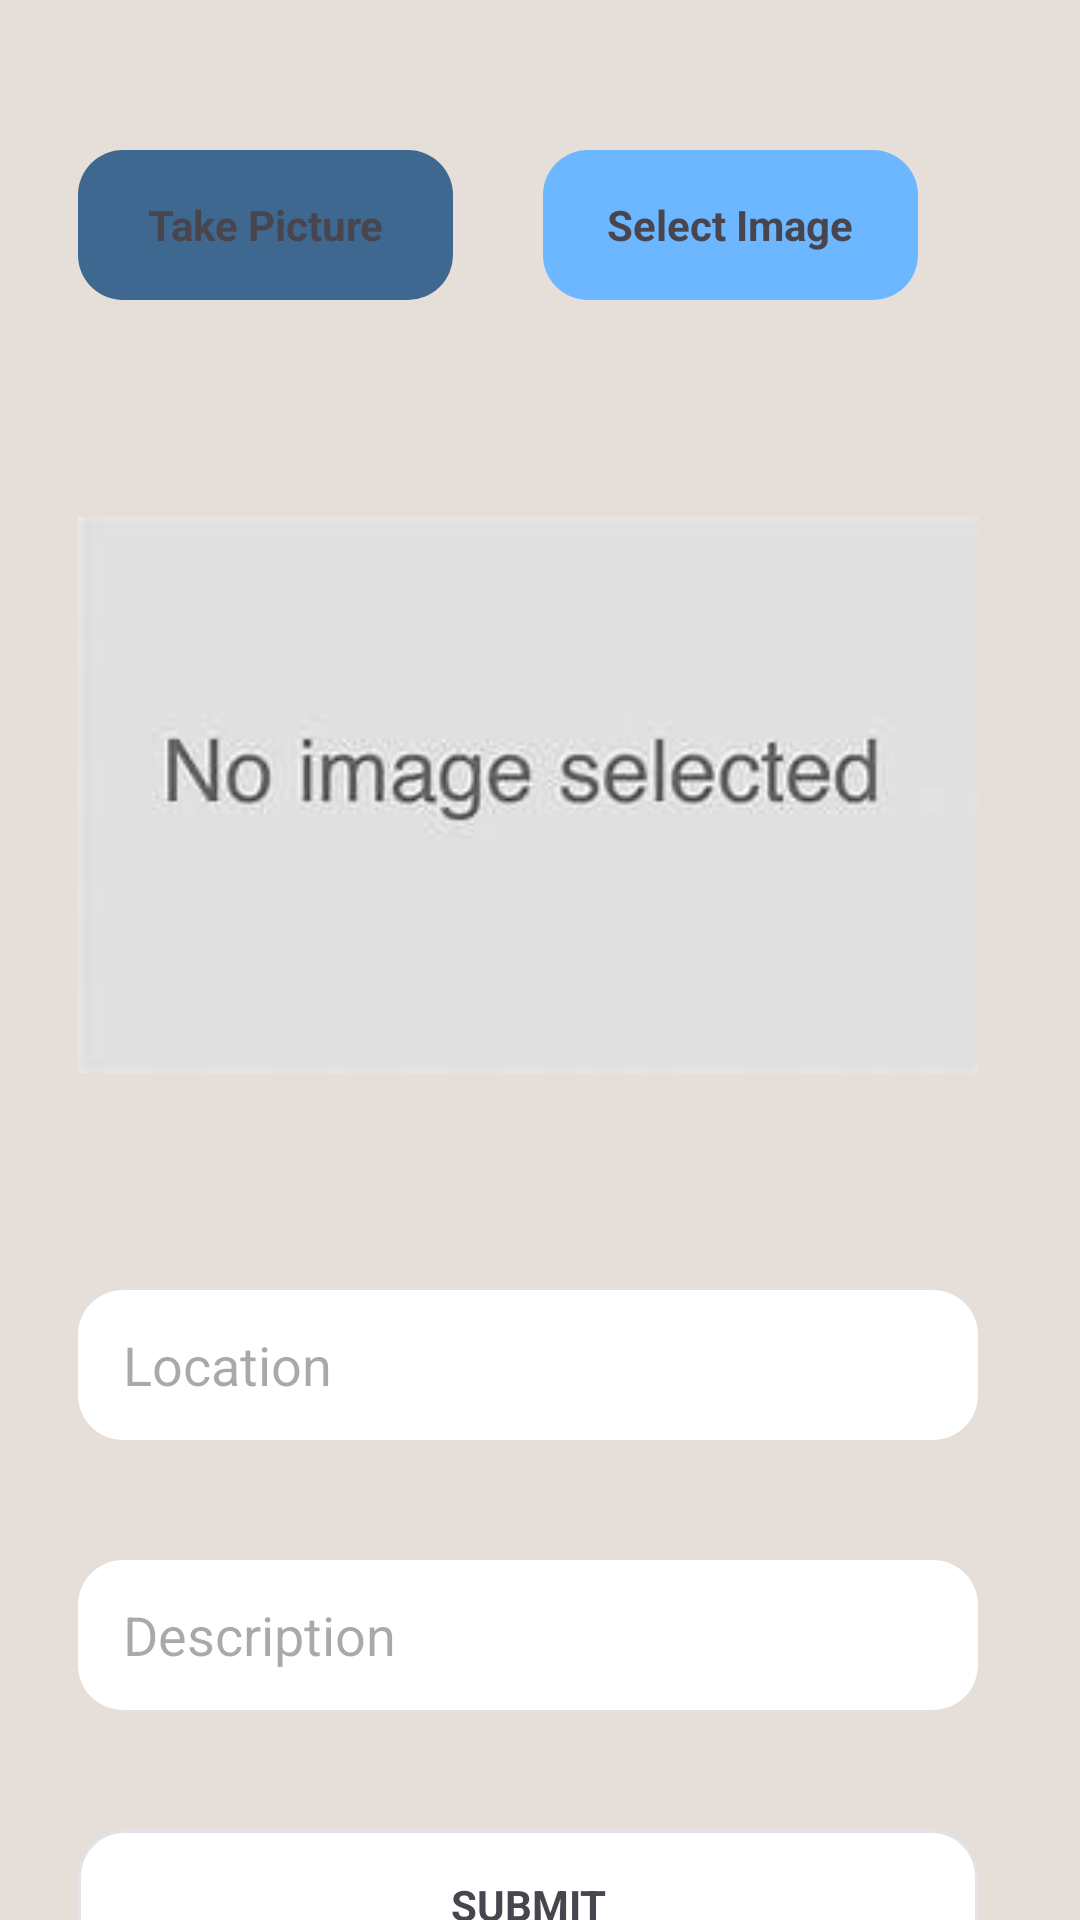

Android layout source for this screen:
<!-- AndroidManifest.xml: application theme Theme.Cuatros -->
<!-- res/layout/add_complaint_activity.xml -->
<?xml version="1.0" encoding="utf-8"?>
<androidx.constraintlayout.widget.ConstraintLayout xmlns:android="http://schemas.android.com/apk/res/android"
    xmlns:app="http://schemas.android.com/apk/res-auto"
    xmlns:tools="http://schemas.android.com/tools"
    android:layout_width="match_parent"
    android:background="#e6dfd9"
    android:layout_height="match_parent">

    <TextView
        android:id="@+id/addImg"
        android:layout_width="125dp"
        android:layout_height="50dp"
        android:layout_marginStart="26dp"
        android:background="@drawable/image_btn"
        android:gravity="center"
        android:text="Take Picture"
        android:layout_marginTop="50dp"
        android:textStyle="bold"
        app:layout_constraintStart_toStartOf="parent"
        app:layout_constraintTop_toTopOf="parent" />

    <TextView
        android:id="@+id/addImg1"
        android:layout_width="125dp"
        android:layout_height="50dp"
        android:layout_marginStart="181dp"
        android:background="@drawable/image_btn1"
        android:gravity="center"
        android:text="Select Image"
        android:layout_marginTop="50dp"
        android:textStyle="bold"
        app:layout_constraintStart_toStartOf="parent"
        app:layout_constraintTop_toTopOf="parent" />

    <EditText
        android:id="@+id/LocationText"
        android:layout_width="300dp"
        android:layout_height="50dp"
        android:layout_marginStart="26dp"
        android:layout_marginTop="40dp"
        android:background="@drawable/edit_text"
        android:ems="10"
        android:hint="Location"
        android:inputType="text"
        android:paddingLeft="15dp"
        app:layout_constraintStart_toStartOf="parent"
        app:layout_constraintTop_toBottomOf="@+id/imageView" />

    <EditText
        android:id="@+id/descriptionTxt"
        android:layout_width="300dp"
        android:layout_height="50dp"
        android:layout_marginStart="26dp"
        android:layout_marginTop="40dp"
        android:background="@drawable/edit_text"
        android:ems="10"
        android:inputType="text"
        android:paddingLeft="15dp"
        android:hint="Description"
        app:layout_constraintStart_toStartOf="parent"
        app:layout_constraintTop_toBottomOf="@+id/LocationText" />

    <TextView
        android:id="@+id/addBtn"
        android:layout_width="300dp"
        android:layout_height="50dp"
        android:layout_marginStart="26dp"
        android:layout_marginTop="40dp"
        android:text="SUBMIT"
        android:gravity="center"
        android:background="@drawable/login_btn"
        app:layout_constraintStart_toStartOf="parent"
        android:textStyle="bold"
        app:layout_constraintTop_toBottomOf="@+id/descriptionTxt" />

    <ImageView
        android:id="@+id/imageView"
        android:layout_width="300dp"
        android:layout_height="250dp"
        android:layout_marginStart="26dp"
        android:layout_marginTop="40dp"
        app:layout_constraintStart_toStartOf="parent"
        app:layout_constraintTop_toBottomOf="@+id/addImg"
        app:srcCompat="@drawable/noimg" />

</androidx.constraintlayout.widget.ConstraintLayout>
<!-- resources referenced by this layout -->
<resources>
  <!-- drawable edit_text (drawable) -->
  <shape xmlns:android="http://schemas.android.com/apk/res/android"
      android:shape="rectangle">
      <solid android:color="#FFFFFF"/>
      <corners android:radius="15dp"/>
  </shape>
  <!-- drawable image_btn (drawable) -->
  <shape xmlns:android="http://schemas.android.com/apk/res/android"
      android:shape="rectangle">
      <solid android:color="#3e6890"/>
      <corners android:radius="15dp"/>
  </shape>
  <!-- drawable image_btn1 (drawable) -->
  <shape xmlns:android="http://schemas.android.com/apk/res/android"
      android:shape="rectangle">
      <solid android:color="#6CB7FF"/>
      <corners android:radius="15dp"/>
  </shape>
  <!-- drawable login_btn (drawable) -->
  <shape xmlns:android="http://schemas.android.com/apk/res/android"
      android:shape="rectangle">
      <solid android:color="#FFFFFF"/>
      <stroke
          android:width="1dp"
          android:color="#e1e3e9"/>
      <corners android:radius="15dp"/>
  </shape>
  <!-- drawable noimg: jpeg bitmap (drawable, 3599 bytes) -->
  <style name="Theme.Cuatros" parent="Base.Theme.Cuatros" />
  <style name="Base.Theme.Cuatros" parent="Theme.Material3.DayNight.NoActionBar">
          
          
      </style>
</resources>
